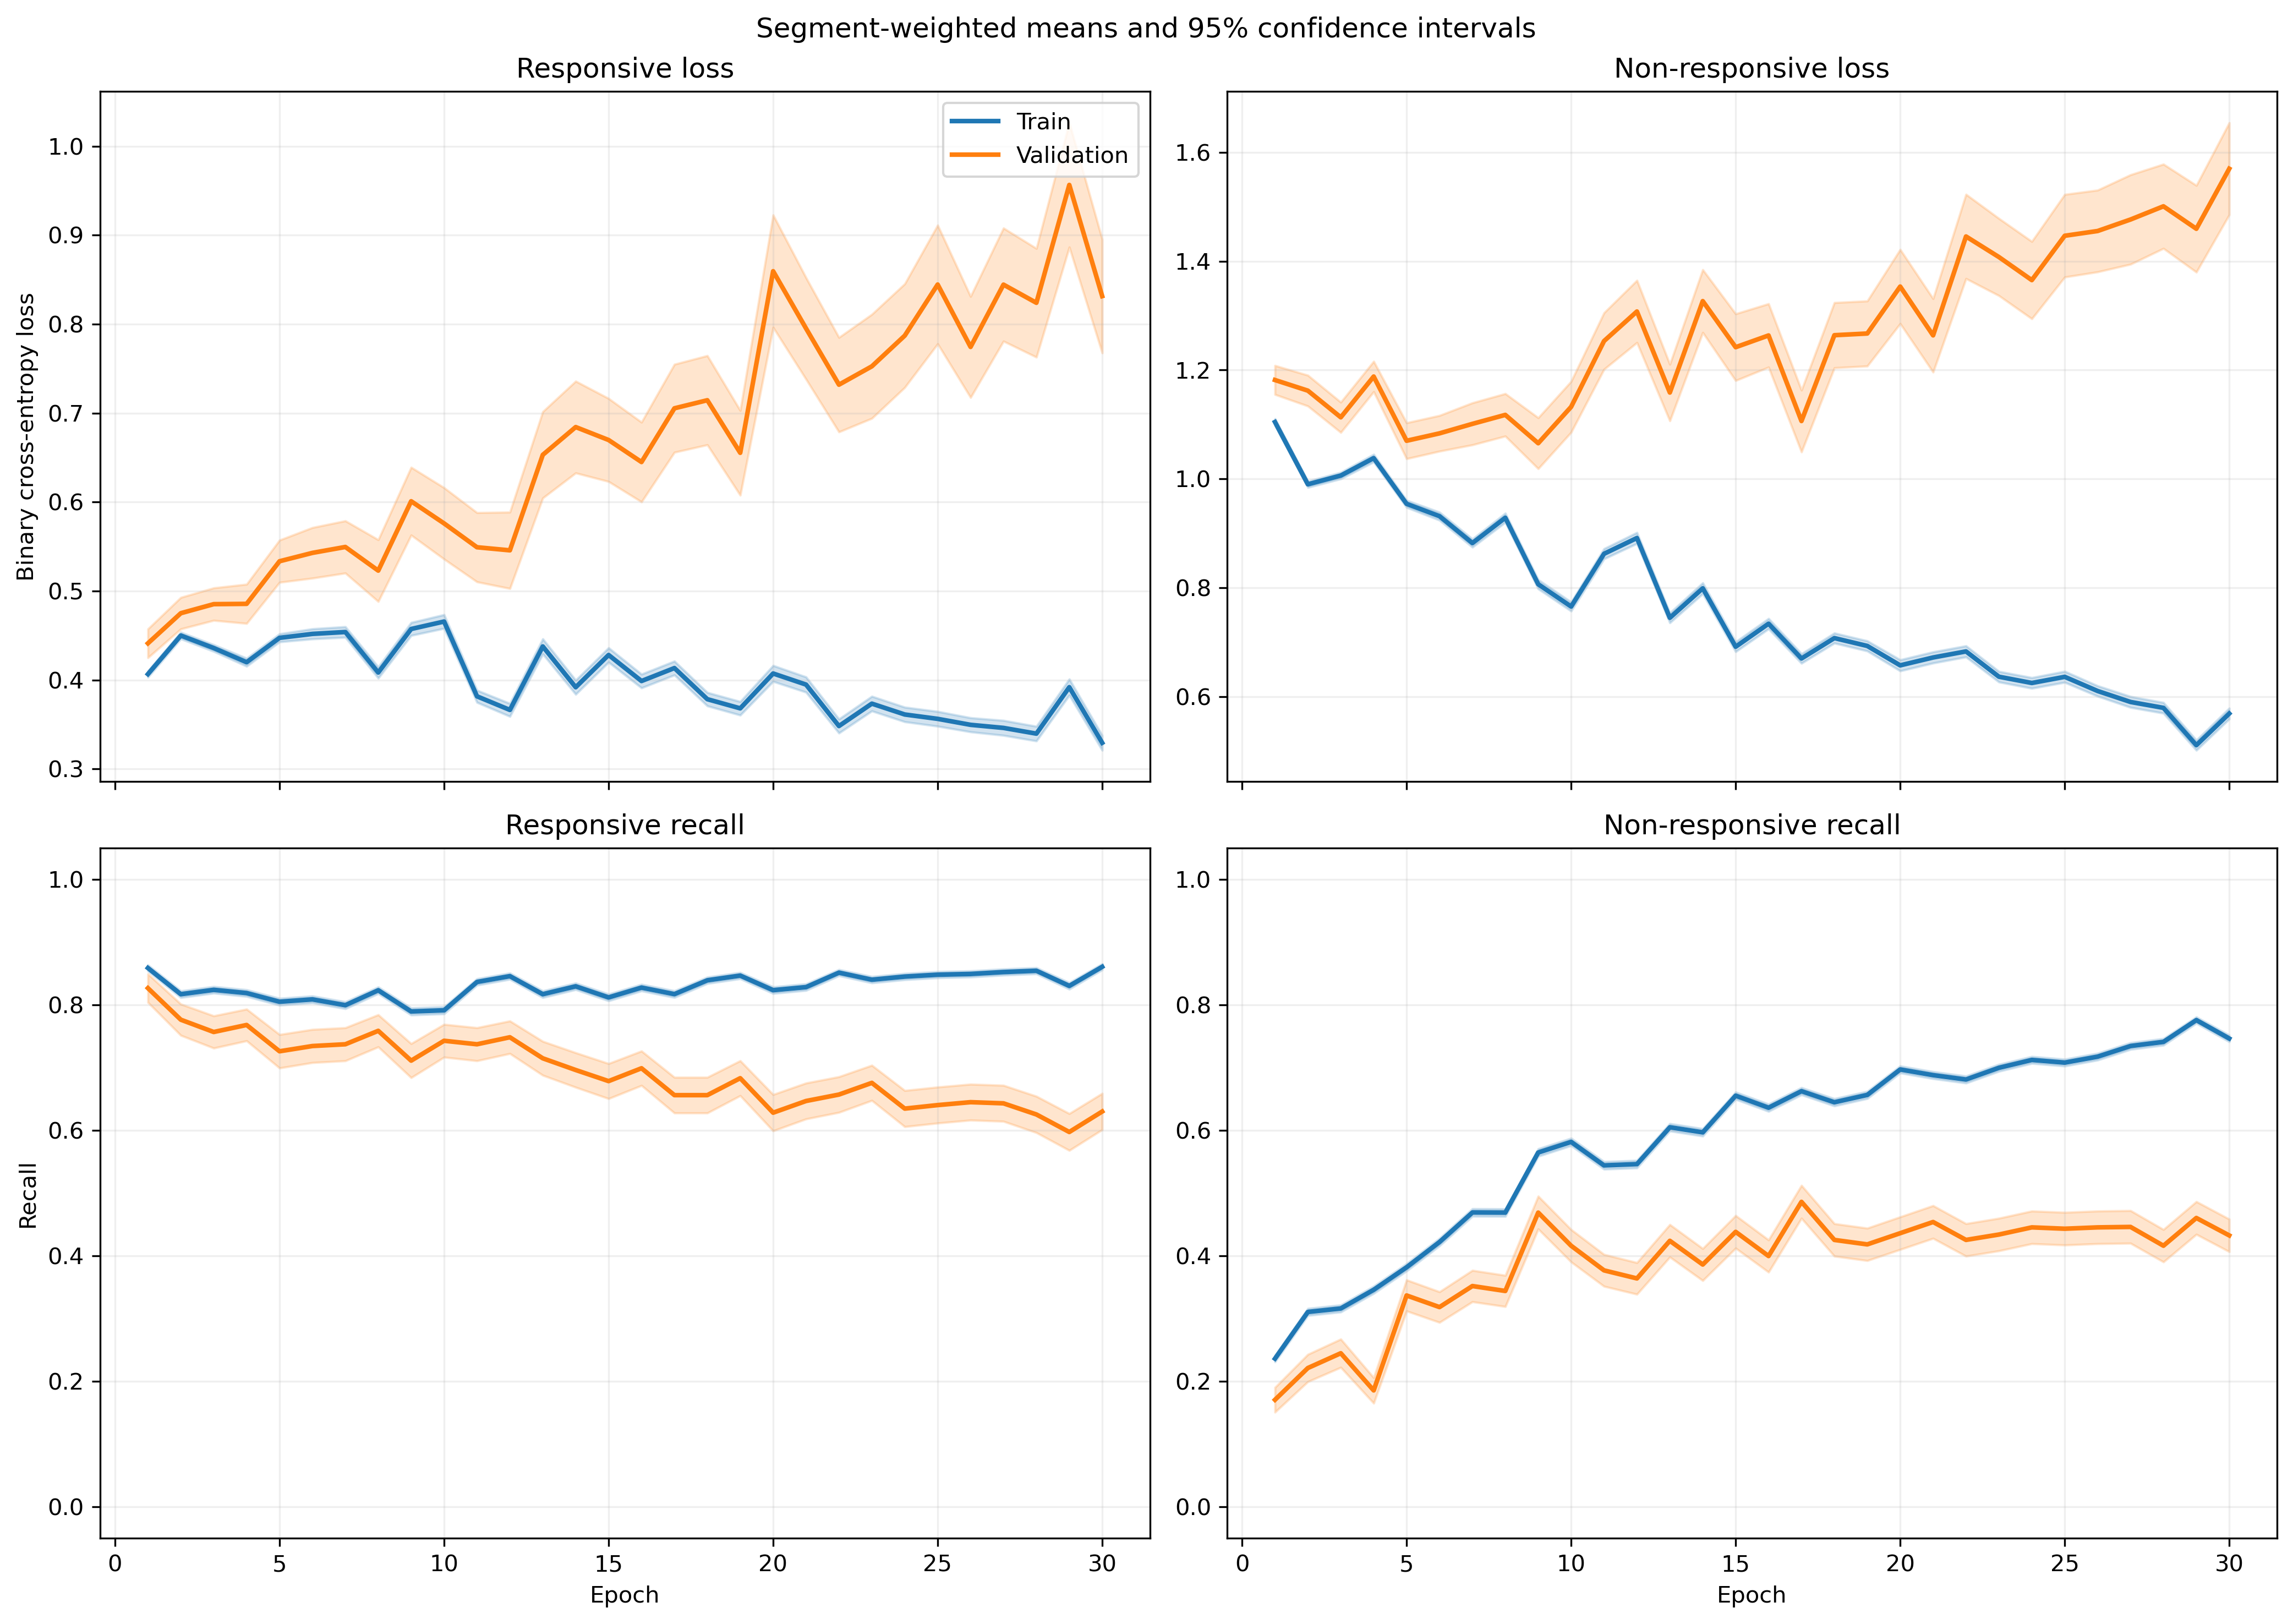

The file beside this chart, header and first rows:
fold, epoch, split, r_loss, r_loss_count, r_loss_sum, r_loss_sum_sq, r_recall, r_recall_count, r_recall_sum, r_recall_sum_sq, nr_loss, nr_loss_count, nr_loss_sum, nr_loss_sum_sq, nr_recall, nr_recall_count, nr_recall_sum, nr_recall_sum_sq
1, 1, train, 0.399, 1063, 424.1, 246.9, 0.8485, 1063, 902.0, 902.0, 1.119, 1401, 1568, 2156, 0.2605, 1401, 365.0, 365.0
1, 1, validation, 0.3696, 10, 3.696, 1.826, 0.9, 10, 9.0, 9.0, , 0, 0.0, 0.0, , 0, 0.0, 0.0
1, 2, train, 0.4873, 1063, 518, 332.6, 0.7827, 1063, 832.0, 832.0, 0.914, 1401, 1280, 1438, 0.3733, 1401, 523.0, 523.0
1, 2, validation, 0.5374, 10, 5.374, 3.431, 0.7, 10, 7.0, 7.0, , 0, 0.0, 0.0, , 0, 0.0, 0.0
1, 3, train, 0.5112, 1063, 543.4, 382.2, 0.7516, 1063, 799.0, 799.0, 0.8444, 1401, 1183, 1287, 0.434, 1401, 608.0, 608.0
1, 3, validation, 0.4943, 10, 4.943, 2.985, 0.9, 10, 9.0, 9.0, , 0, 0.0, 0.0, , 0, 0.0, 0.0
1, 4, train, 0.4632, 1063, 492.3, 447.6, 0.794, 1063, 844.0, 844.0, 0.9587, 1401, 1343, 1937, 0.4368, 1401, 612.0, 612.0
1, 4, validation, 0.5633, 10, 5.633, 5.636, 0.8, 10, 8.0, 8.0, , 0, 0.0, 0.0, , 0, 0.0, 0.0
1, 5, train, 0.467, 1063, 496.4, 335.1, 0.8194, 1063, 871.0, 871.0, 0.8425, 1401, 1180, 1282, 0.414, 1401, 580.0, 580.0
1, 5, validation, 0.6196, 10, 6.196, 5.388, 0.7, 10, 7.0, 7.0, , 0, 0.0, 0.0, , 0, 0.0, 0.0
1, 6, train, 0.4963, 1063, 527.5, 482.2, 0.7582, 1063, 806.0, 806.0, 0.8176, 1401, 1145, 1442, 0.5253, 1401, 736.0, 736.0
1, 6, validation, 0.7072, 10, 7.072, 7.075, 0.6, 10, 6.0, 6.0, , 0, 0.0, 0.0, , 0, 0.0, 0.0
1, 7, train, 0.4749, 1063, 504.9, 480.5, 0.7366, 1063, 783.0, 783.0, 0.8235, 1401, 1154, 1687, 0.5889, 1401, 825.0, 825.0
1, 7, validation, 0.5421, 10, 5.421, 4.472, 0.8, 10, 8.0, 8.0, , 0, 0.0, 0.0, , 0, 0.0, 0.0
1, 8, train, 0.3932, 1063, 418, 397.4, 0.8166, 1063, 868.0, 868.0, 0.9675, 1401, 1356, 2166, 0.4975, 1401, 697.0, 697.0
1, 8, validation, 0.5392, 10, 5.392, 3.648, 0.6, 10, 6.0, 6.0, , 0, 0.0, 0.0, , 0, 0.0, 0.0
1, 9, train, 0.3851, 1063, 409.4, 408.4, 0.81, 1063, 861.0, 861.0, 0.8948, 1401, 1254, 1966, 0.5439, 1401, 762.0, 762.0
1, 9, validation, 0.6238, 10, 6.238, 6.189, 0.6, 10, 6.0, 6.0, , 0, 0.0, 0.0, , 0, 0.0, 0.0
1, 10, train, 0.4709, 1063, 500.6, 596.2, 0.7789, 1063, 828.0, 828.0, 0.6842, 1401, 958.5, 1301, 0.6374, 1401, 893.0, 893.0
1, 10, validation, 0.573, 10, 5.73, 4.45, 0.6, 10, 6.0, 6.0, , 0, 0.0, 0.0, , 0, 0.0, 0.0
1, 11, train, 0.3724, 1063, 395.8, 438, 0.8288, 1063, 881.0, 881.0, 0.8276, 1401, 1159, 1969, 0.5981, 1401, 838.0, 838.0
1, 11, validation, 0.5995, 10, 5.995, 4.71, 0.4, 10, 4.0, 4.0, , 0, 0.0, 0.0, , 0, 0.0, 0.0
1, 12, train, 0.4266, 1063, 453.5, 463.5, 0.7893, 1063, 839.0, 839.0, 0.7276, 1401, 1019, 1474, 0.6403, 1401, 897.0, 897.0
1, 12, validation, 0.7132, 10, 7.132, 6.671, 0.4, 10, 4.0, 4.0, , 0, 0.0, 0.0, , 0, 0.0, 0.0
1, 13, train, 0.4729, 1063, 502.6, 659.5, 0.8043, 1063, 855.0, 855.0, 0.6637, 1401, 929.8, 1269, 0.6367, 1401, 892.0, 892.0
1, 13, validation, 0.6935, 10, 6.935, 7.284, 0.5, 10, 5.0, 5.0, , 0, 0.0, 0.0, , 0, 0.0, 0.0
1, 14, train, 0.4529, 1063, 481.5, 557.2, 0.7761, 1063, 825.0, 825.0, 0.6589, 1401, 923.1, 1320, 0.6817, 1401, 955.0, 955.0
1, 14, validation, 0.7376, 10, 7.376, 8.644, 0.6, 10, 6.0, 6.0, , 0, 0.0, 0.0, , 0, 0.0, 0.0
1, 15, train, 0.47, 1063, 499.6, 709.5, 0.7836, 1063, 833.0, 833.0, 0.634, 1401, 888.2, 1451, 0.7173, 1401, 1005, 1005
1, 15, validation, 0.9524, 10, 9.524, 12.91, 0.4, 10, 4.0, 4.0, , 0, 0.0, 0.0, , 0, 0.0, 0.0
1, 16, train, 0.5066, 1063, 538.5, 709.2, 0.7479, 1063, 795.0, 795.0, 0.5554, 1401, 778.2, 1100, 0.7516, 1401, 1053, 1053
1, 16, validation, 1.083, 10, 10.83, 15.63, 0.4, 10, 4.0, 4.0, , 0, 0.0, 0.0, , 0, 0.0, 0.0
1, 17, train, 0.3801, 1063, 404, 418.2, 0.8222, 1063, 874.0, 874.0, 0.7432, 1401, 1041, 1634, 0.6403, 1401, 897.0, 897.0
1, 17, validation, 0.8232, 10, 8.232, 8.065, 0.4, 10, 4.0, 4.0, , 0, 0.0, 0.0, , 0, 0.0, 0.0
1, 18, train, 0.3064, 1063, 325.8, 303.4, 0.8796, 1063, 935.0, 935.0, 0.7722, 1401, 1082, 1579, 0.596, 1401, 835.0, 835.0
1, 18, validation, 0.6345, 10, 6.345, 5.286, 0.6, 10, 6.0, 6.0, , 0, 0.0, 0.0, , 0, 0.0, 0.0
1, 19, train, 0.2956, 1063, 314.2, 427, 0.8833, 1063, 939.0, 939.0, 0.8641, 1401, 1211, 2332, 0.5867, 1401, 822.0, 822.0
1, 19, validation, 0.3567, 10, 3.567, 2.38, 0.7, 10, 7.0, 7.0, , 0, 0.0, 0.0, , 0, 0.0, 0.0
1, 20, train, 0.4633, 1063, 492.5, 583.4, 0.7761, 1063, 825.0, 825.0, 0.5152, 1401, 721.8, 927.6, 0.7737, 1401, 1084, 1084
1, 20, validation, 1.083, 10, 10.83, 13.69, 0.2, 10, 2.0, 2.0, , 0, 0.0, 0.0, , 0, 0.0, 0.0
1, 21, train, 0.2912, 1063, 309.5, 441.2, 0.8645, 1063, 919.0, 919.0, 0.997, 1401, 1397, 3522, 0.6024, 1401, 844.0, 844.0
1, 21, validation, 0.6576, 10, 6.576, 7.645, 0.5, 10, 5.0, 5.0, , 0, 0.0, 0.0, , 0, 0.0, 0.0
1, 22, train, 0.4213, 1063, 447.8, 606.3, 0.8175, 1063, 869.0, 869.0, 0.5614, 1401, 786.5, 1172, 0.7395, 1401, 1036, 1036
1, 22, validation, 1.09, 10, 10.9, 15.88, 0.3, 10, 3.0, 3.0, , 0, 0.0, 0.0, , 0, 0.0, 0.0
1, 23, train, 0.3127, 1063, 332.4, 409.9, 0.8674, 1063, 922.0, 922.0, 0.7482, 1401, 1048, 1794, 0.6296, 1401, 882.0, 882.0
1, 23, validation, 0.4753, 10, 4.753, 3.163, 0.6, 10, 6.0, 6.0, , 0, 0.0, 0.0, , 0, 0.0, 0.0
1, 24, train, 0.41, 1063, 435.8, 605.6, 0.8119, 1063, 863.0, 863.0, 0.5575, 1401, 781, 1261, 0.7459, 1401, 1045, 1045
1, 24, validation, 1.054, 10, 10.54, 13.95, 0.2, 10, 2.0, 2.0, , 0, 0.0, 0.0, , 0, 0.0, 0.0
1, 25, train, 0.4328, 1063, 460.1, 815.1, 0.8213, 1063, 873.0, 873.0, 0.6306, 1401, 883.5, 1681, 0.7123, 1401, 998.0, 998.0
1, 25, validation, 0.9963, 10, 9.963, 18.49, 0.5, 10, 5.0, 5.0, , 0, 0.0, 0.0, , 0, 0.0, 0.0
1, 26, train, 0.2749, 1063, 292.3, 329.5, 0.8881, 1063, 944.0, 944.0, 0.7558, 1401, 1059, 1880, 0.6388, 1401, 895.0, 895.0
1, 26, validation, 0.5883, 10, 5.883, 4.299, 0.6, 10, 6.0, 6.0, , 0, 0.0, 0.0, , 0, 0.0, 0.0
1, 27, train, 0.3223, 1063, 342.6, 457.5, 0.857, 1063, 911.0, 911.0, 0.7129, 1401, 998.7, 1846, 0.6667, 1401, 934.0, 934.0
1, 27, validation, 0.4015, 10, 4.015, 4.358, 0.8, 10, 8.0, 8.0, , 0, 0.0, 0.0, , 0, 0.0, 0.0
1, 28, train, 0.3392, 1063, 360.5, 568.1, 0.8495, 1063, 903.0, 903.0, 0.6424, 1401, 900, 1813, 0.7238, 1401, 1014, 1014
1, 28, validation, 0.9405, 10, 9.405, 12.86, 0.4, 10, 4.0, 4.0, , 0, 0.0, 0.0, , 0, 0.0, 0.0
1, 29, train, 0.4703, 1063, 499.9, 680, 0.7723, 1063, 821.0, 821.0, 0.3973, 1401, 556.6, 753.6, 0.8487, 1401, 1189, 1189
1, 29, validation, 1.109, 10, 11.09, 15.54, 0.3, 10, 3.0, 3.0, , 0, 0.0, 0.0, , 0, 0.0, 0.0
1, 30, train, 0.4714, 1063, 501.1, 879, 0.8071, 1063, 858.0, 858.0, 0.3999, 1401, 560.3, 818.9, 0.8166, 1401, 1144, 1144
1, 30, validation, 0.8058, 10, 8.058, 9.627, 0.4, 10, 4.0, 4.0, , 0, 0.0, 0.0, , 0, 0.0, 0.0
... 1,140 more rows
